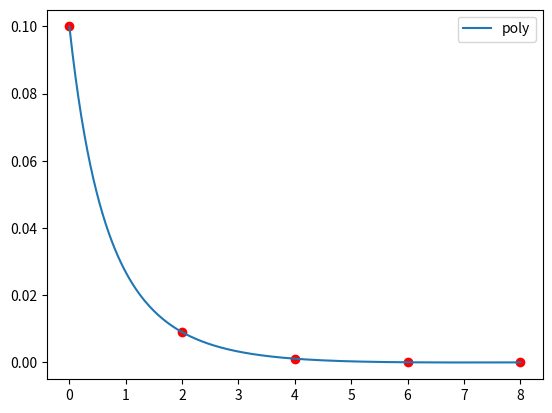

Write Python code to recreate this figure.
import numpy as np
import matplotlib.pyplot as plt

x = np.array([0, 2, 4, 6, 8])
vals = np.array([0.1, 0.009, 0.0011, 0.00003, 0.0000012])

n = 5
A = np.zeros((n, n))

# def basis(x):
#     return np.array([1, 1/(1+x), 1/(2+x), 1/(3+x), 1/(4+x)])

# for i in range(n):
#     A[i] = basis(x[i])
    
# second way to fill:
for i in range(n):
    A[i,0] = 1
    for j in range(1, n):
        A[i,j] = 1/(j + x[i])

coef = np.linalg.solve(A, vals)

# def P(x):
#     return (coef[0]
#             + coef[1]*(1/(1+x))
#             + coef[2]*(1/(2+x))
#             + coef[3]*(1/(3+x))
#             + coef[4]*(1/(4+x)))
    
def P(x):
    poly = coef[0]
    for i in range(1, n):
        poly += coef[i] * (1/(i + x))
        
    return poly

space = np.linspace(0, 8, 300)
plt.plot(space, P(space), label="poly")
plt.scatter(x, vals, color="red")
plt.legend()
plt.show()
